Dataset: split_set (GitHub, kibakibaki/5307A2Testing). Classes: apple, avocado, banana, blackberry, blueberry, capsicum, carrot, cherry tomato, cucumber, dragon fruit, grape, kiwi fruit, lemon, lime, mango, orange, papaya, passion fruit, peach, pear, pineapple, raspberry, strawberry, watermelon.

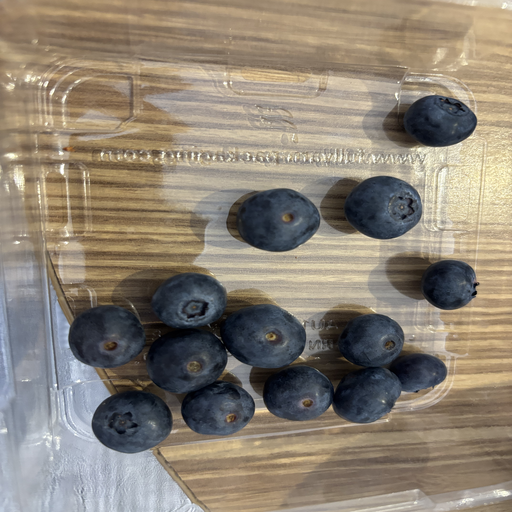
Label: blueberry

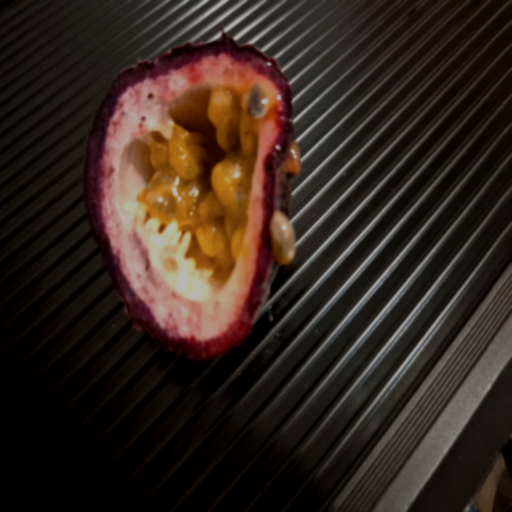
Label: passion fruit

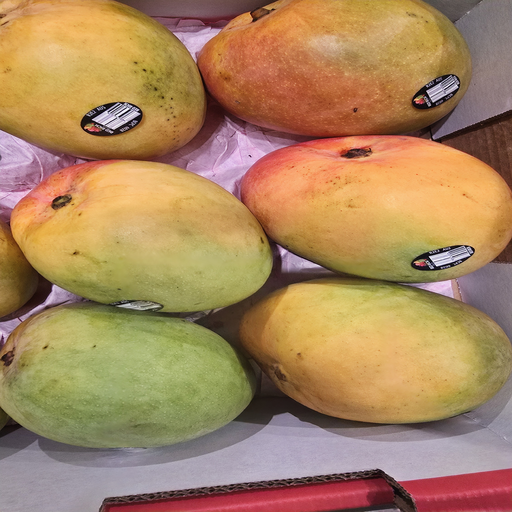
Label: mango

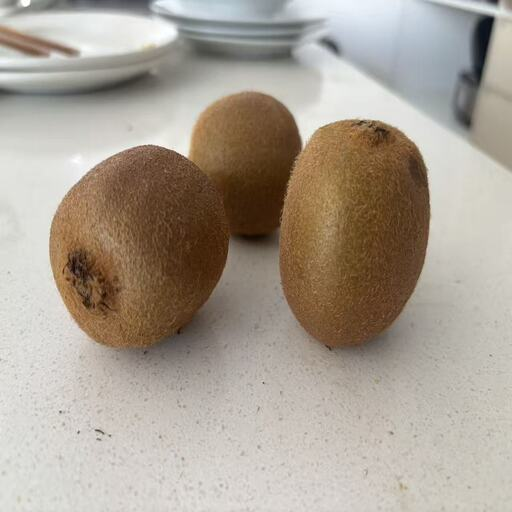
Label: kiwi fruit

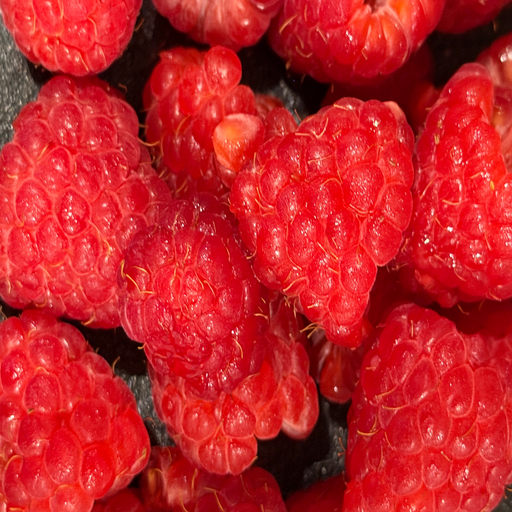
Label: raspberry

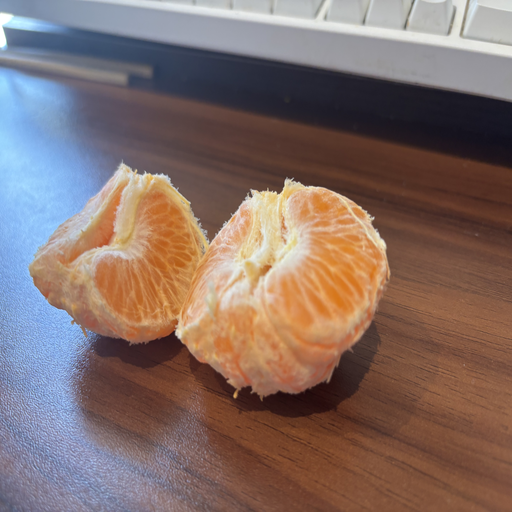
Label: orange
